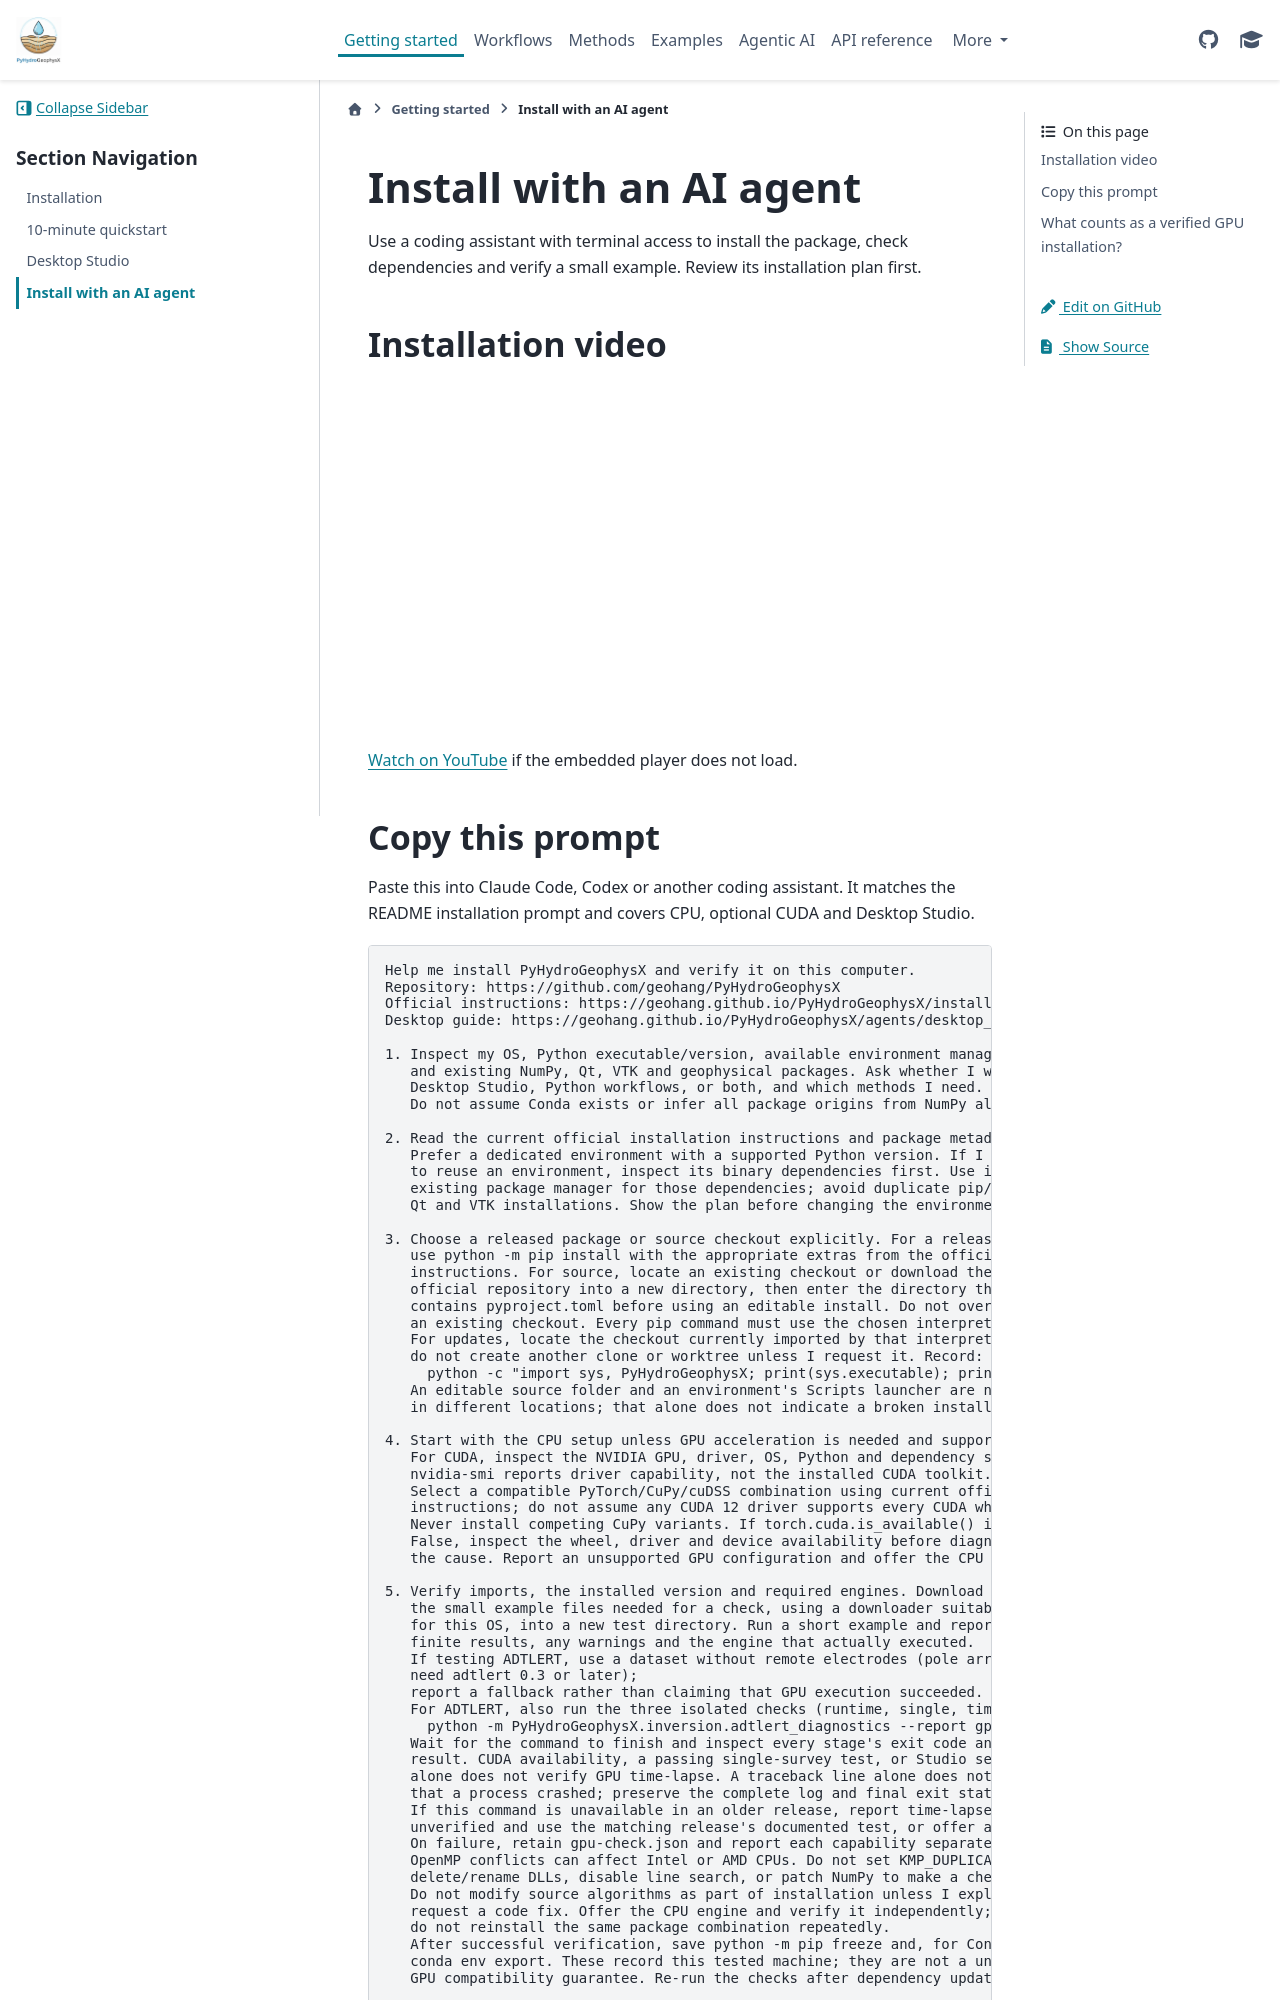

repository: geohang/PyHydroGeophysX · page: agent_install.html · generator: sphinx

Install with an AI agent
========================

Use a coding assistant with terminal access to install the package, check
dependencies and verify a small example. Review its installation plan first.

Installation video
------------------

.. raw:: html

   <div class="setup-video">
     <iframe src="https://www.youtube-nocookie.com/embed/W9SpHMyN9Fc"
       title="Installing PyHydroGeophysX with an AI coding agent"
       loading="lazy" allow="fullscreen; picture-in-picture" allowfullscreen></iframe>
   </div>

`Watch on YouTube <https://www.youtube.com/watch?v=W9SpHMyN9Fc>`_ if the embedded
player does not load.

Copy this prompt
----------------

Paste this into Claude Code, Codex or another coding assistant. It matches the
README installation prompt and covers CPU, optional CUDA and Desktop Studio.

.. literalinclude:: _static/install-agent-prompt.txt
   :language: text

:download:`Download the prompt as text <_static/install-agent-prompt.txt>`.

Manual setup: :doc:`installation` and :doc:`agents/desktop_studio`.
For the separate in-app AQUAH assistant, see :doc:`agents/quick_start`.
